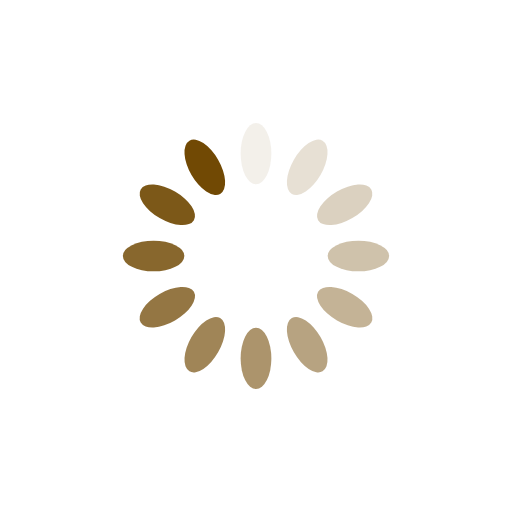
t = 0.00 s
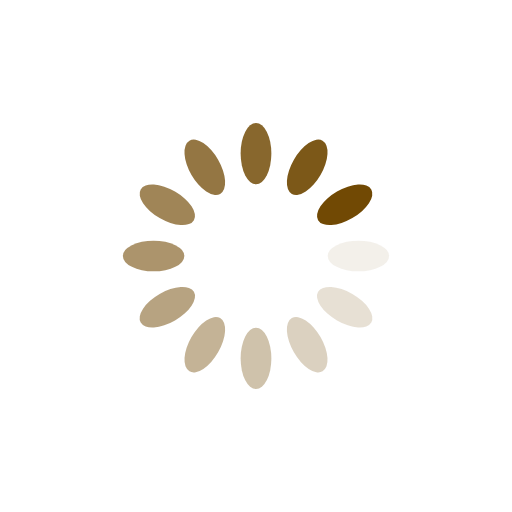
t = 0.25 s
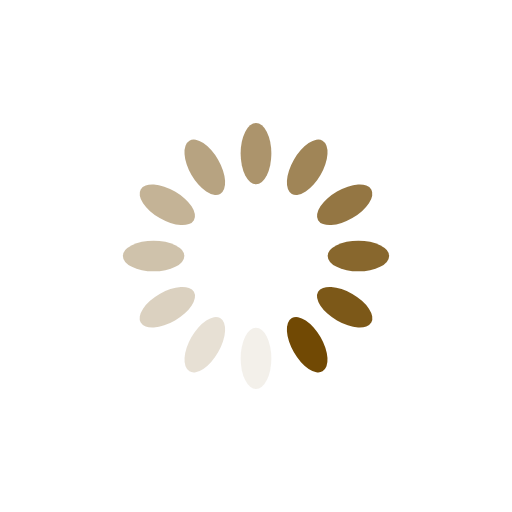
t = 0.50 s
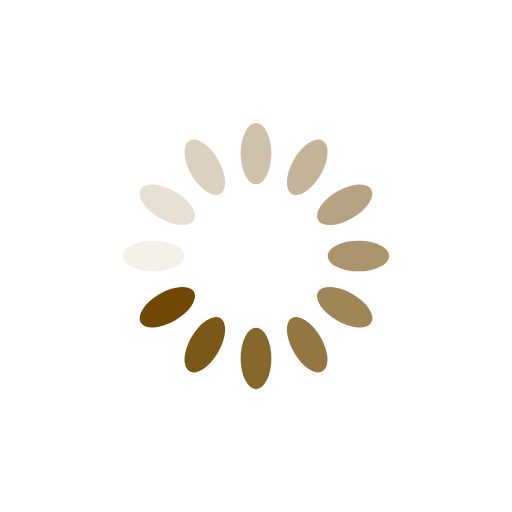
t = 0.75 s

The animated SVG that drew these frames (rendered in a browser with its animation timeline set to each time). Animation: 12 SMIL elements (animate=12); one cycle of 1.00 s, repeats indefinitely.

<svg xmlns="http://www.w3.org/2000/svg" viewBox="0 0 100 100" preserveAspectRatio="xMidYMid" width="200" height="200" style="shape-rendering: auto; display: block; background: transparent;" xmlns:xlink="http://www.w3.org/1999/xlink"><g><g transform="rotate(0 50 50)">
  <rect fill="#714904" height="12" width="6" ry="6" rx="3" y="24" x="47">
    <animate repeatCount="indefinite" begin="-0.9166666666666666s" dur="1s" keyTimes="0;1" values="1;0" attributeName="opacity"></animate>
  </rect>
</g><g transform="rotate(30 50 50)">
  <rect fill="#714904" height="12" width="6" ry="6" rx="3" y="24" x="47">
    <animate repeatCount="indefinite" begin="-0.8333333333333334s" dur="1s" keyTimes="0;1" values="1;0" attributeName="opacity"></animate>
  </rect>
</g><g transform="rotate(60 50 50)">
  <rect fill="#714904" height="12" width="6" ry="6" rx="3" y="24" x="47">
    <animate repeatCount="indefinite" begin="-0.75s" dur="1s" keyTimes="0;1" values="1;0" attributeName="opacity"></animate>
  </rect>
</g><g transform="rotate(90 50 50)">
  <rect fill="#714904" height="12" width="6" ry="6" rx="3" y="24" x="47">
    <animate repeatCount="indefinite" begin="-0.6666666666666666s" dur="1s" keyTimes="0;1" values="1;0" attributeName="opacity"></animate>
  </rect>
</g><g transform="rotate(120 50 50)">
  <rect fill="#714904" height="12" width="6" ry="6" rx="3" y="24" x="47">
    <animate repeatCount="indefinite" begin="-0.5833333333333334s" dur="1s" keyTimes="0;1" values="1;0" attributeName="opacity"></animate>
  </rect>
</g><g transform="rotate(150 50 50)">
  <rect fill="#714904" height="12" width="6" ry="6" rx="3" y="24" x="47">
    <animate repeatCount="indefinite" begin="-0.5s" dur="1s" keyTimes="0;1" values="1;0" attributeName="opacity"></animate>
  </rect>
</g><g transform="rotate(180 50 50)">
  <rect fill="#714904" height="12" width="6" ry="6" rx="3" y="24" x="47">
    <animate repeatCount="indefinite" begin="-0.4166666666666667s" dur="1s" keyTimes="0;1" values="1;0" attributeName="opacity"></animate>
  </rect>
</g><g transform="rotate(210 50 50)">
  <rect fill="#714904" height="12" width="6" ry="6" rx="3" y="24" x="47">
    <animate repeatCount="indefinite" begin="-0.3333333333333333s" dur="1s" keyTimes="0;1" values="1;0" attributeName="opacity"></animate>
  </rect>
</g><g transform="rotate(240 50 50)">
  <rect fill="#714904" height="12" width="6" ry="6" rx="3" y="24" x="47">
    <animate repeatCount="indefinite" begin="-0.25s" dur="1s" keyTimes="0;1" values="1;0" attributeName="opacity"></animate>
  </rect>
</g><g transform="rotate(270 50 50)">
  <rect fill="#714904" height="12" width="6" ry="6" rx="3" y="24" x="47">
    <animate repeatCount="indefinite" begin="-0.16666666666666666s" dur="1s" keyTimes="0;1" values="1;0" attributeName="opacity"></animate>
  </rect>
</g><g transform="rotate(300 50 50)">
  <rect fill="#714904" height="12" width="6" ry="6" rx="3" y="24" x="47">
    <animate repeatCount="indefinite" begin="-0.08333333333333333s" dur="1s" keyTimes="0;1" values="1;0" attributeName="opacity"></animate>
  </rect>
</g><g transform="rotate(330 50 50)">
  <rect fill="#714904" height="12" width="6" ry="6" rx="3" y="24" x="47">
    <animate repeatCount="indefinite" begin="0s" dur="1s" keyTimes="0;1" values="1;0" attributeName="opacity"></animate>
  </rect>
</g><g></g></g><!-- [ldio] generated by https://loading.io --></svg>
